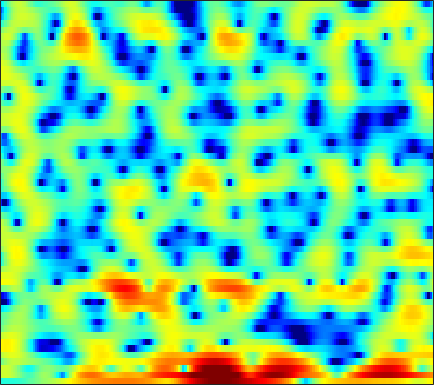

The data file committed next to this chart (first rows):
-3.5535, -3.4529, -3.2914, -3.2942, -3.3043, -3.2369, -3.2164, -3.1131, -3.0063, -2.7679, -2.4643, -2.257, -1.8923, -1.5316, -1.2365, -0.90177, -0.48826, -0.21383, 0.12764, 0.43222, 0.72885, 0.93838, 1.1902, 1.4342
2.442, 2.612, 2.667, 2.6, 2.423, 2.063, 1.553, 1.093, 0.3927, -0.3817, -1.149, -1.671, -2.083, -2.115, -1.866, -1.363, -0.6945, -0.1641, 0.4122, 0.8068, 1.012, 0.9682, 0.6792, 0.09294
2.72, 2.754, 2.723, 2.56, 2.375, 1.951, 1.341, 0.7668, -0.1694, -1.266, -2.482, -3.283, -4.095, -4.191, -3.807, -2.951, -1.942, -1.277, -0.5482, -0.01686, 0.2499, 0.3586, 0.3311, 0.1396
-0.7059, 0.1369, 0.9768, 1.597, 1.896, 2.149, 2.249, 2.217, 2.104, 1.884, 1.632, 1.425, 1.124, 0.8494, 0.6602, 0.4278, 0.1798, 0.003295, -0.2617, -0.5558, -0.8953, -1.188, -1.672, -2.199
1.783, 2.287, 2.818, 3.191, 3.356, 3.451, 3.401, 3.281, 2.992, 2.57, 2.067, 1.61, 0.9175, 0.1518, -0.4479, -1.257, -2.108, -2.727, -3.49, -4.186, -4.731, -5.116, -5.586, -5.989
4.607, 4.695, 4.749, 4.725, 4.627, 4.384, 4.006, 3.618, 2.942, 2.092, 1.04, 0.09825, -1.375, -3.139, -4.675, -7.059, -9.799, -11.91, -14.32, -15.36, -15.2, -14.81, -14.27, -13.79
4.601, 4.718, 4.798, 4.774, 4.681, 4.445, 4.064, 3.673, 2.986, 2.132, 1.046, 0.07651, -1.451, -3.287, -4.877, -7.306, -9.958, -11.89, -13.7, -14.34, -14.47, -14.74, -15.75, -17.82
2.182, 2.584, 3.003, 3.285, 3.395, 3.428, 3.318, 3.14, 2.789, 2.29, 1.671, 1.129, 0.3212, -0.5697, -1.258, -2.184, -3.085, -3.684, -4.397, -5.009, -5.481, -5.774, -6.027, -6.178
-0.7573, -0.03817, 0.7257, 1.292, 1.605, 1.887, 2.023, 2.037, 1.944, 1.743, 1.444, 1.164, 0.7397, 0.2658, -0.0935, -0.5809, -1.028, -1.335, -1.68, -1.931, -2.092, -2.144, -2.155, -2.077
-1.606, -0.9709, -0.2413, 0.3488, 0.7018, 1.066, 1.299, 1.394, 1.414, 1.312, 1.092, 0.8487, 0.4416, -0.05223, -0.4492, -0.981, -1.481, -1.774, -2.032, -2.091, -1.954, -1.741, -1.343, -0.8924
-1.64, -1.249, -0.7123, -0.1722, 0.2128, 0.6774, 1.065, 1.271, 1.419, 1.401, 1.2, 0.888, 0.2953, -0.5697, -1.42, -2.839, -4.566, -5.943, -7.341, -7.21, -5.634, -4.168, -2.342, -0.8158
-5.257, -5.068, -4.446, -3.526, -2.746, -1.671, -0.6977, -0.08444, 0.5437, 0.9166, 1.019, 0.9177, 0.4988, -0.2693, -1.102, -2.607, -4.691, -6.652, -9.069, -8.813, -6.047, -3.895, -1.534, 0.269
-17.8, -19.27, -17.61, -12.82, -9.693, -6.525, -4.176, -2.868, -1.574, -0.6996, -0.1864, 0.00779, 0.06533, -0.05298, -0.2194, -0.5268, -0.8327, -0.9717, -1.008, -0.7705, -0.2774, 0.2015, 0.9316, 1.657
-14.98, -13.95, -12.19, -9.543, -7.445, -5.025, -3.204, -2.186, -1.268, -0.7607, -0.5722, -0.5566, -0.6659, -0.738, -0.7194, -0.5706, -0.2798, -0.01904, 0.3682, 0.7514, 1.087, 1.33, 1.605, 1.847
-0.4221, -0.2374, 0.179, 0.7045, 1.093, 1.548, 1.818, 1.818, 1.513, 0.766, -0.5037, -1.847, -4.047, -6.115, -6.337, -4.685, -2.57, -1.258, -0.01138, 0.7432, 1.081, 1.073, 0.7738, 0.2176
4.305, 4.226, 4.168, 4.106, 4.034, 3.856, 3.507, 3.098, 2.3, 1.126, -0.5166, -2.117, -4.724, -7.135, -7.52, -5.866, -3.847, -2.67, -1.684, -1.282, -1.461, -1.981, -3.262, -5.455
3.422, 3.418, 3.427, 3.431, 3.4, 3.277, 3.039, 2.774, 2.288, 1.657, 0.9149, 0.3177, -0.4414, -1.08, -1.414, -1.695, -1.852, -1.948, -2.135, -2.487, -3.036, -3.597, -4.546, -5.685
0.879, 1.272, 1.83, 2.326, 2.624, 2.904, 3.034, 3.02, 2.87, 2.58, 2.178, 1.811, 1.272, 0.7024, 0.2589, -0.3385, -0.9305, -1.369, -1.976, -2.58, -3.196, -3.674, -4.318, -4.938
-3.665, -1.846, 0.08246, 1.517, 2.333, 3.111, 3.589, 3.779, 3.824, 3.654, 3.291, 2.908, 2.252, 1.458, 0.789, -0.1644, -1.146, -1.874, -2.777, -3.57, -4.25, -4.695, -5.237, -5.758
-3.509, -1.538, 0.5516, 2.12, 2.999, 3.848, 4.372, 4.568, 4.596, 4.362, 3.864, 3.324, 2.363, 1.124, 0.004569, -1.747, -3.75, -5.329, -7.194, -8.312, -8.544, -8.407, -8.251, -8.365
0.5829, 1.355, 2.325, 3.159, 3.665, 4.168, 4.459, 4.529, 4.427, 4.089, 3.502, 2.877, 1.765, 0.284, -1.14, -3.58, -6.954, -10.51, -18.36, -23.27, -15.1, -12.39, -10.6, -10.09
1.838, 2.282, 2.782, 3.175, 3.396, 3.581, 3.648, 3.622, 3.472, 3.183, 2.738, 2.285, 1.516, 0.5076, -0.4082, -1.829, -3.413, -4.623, -6.037, -6.954, -7.326, -7.405, -7.513, -7.772
2.221, 2.389, 2.495, 2.481, 2.407, 2.261, 2.101, 1.997, 1.898, 1.836, 1.773, 1.699, 1.523, 1.235, 0.9309, 0.4224, -0.1901, -0.6899, -1.383, -2.081, -2.764, -3.286, -4.01, -4.771
2.665, 2.456, 1.987, 1.305, 0.6712, -0.2638, -1.131, -1.558, -1.583, -0.998, -0.09676, 0.5937, 1.374, 1.944, 2.218, 2.373, 2.313, 2.138, 1.751, 1.195, 0.4631, -0.2015, -1.249, -2.516
2.27, 1.752, 0.8033, -0.5275, -1.895, -4.511, -8.898, -15.1, -16.25, -7.608, -3.262, -1.121, 0.9014, 2.261, 2.97, 3.578, 3.864, 3.893, 3.704, 3.262, 2.574, 1.887, 0.7146, -0.8101
-0.4927, -1.025, -1.766, -2.561, -3.234, -4.223, -5.156, -5.543, -5.152, -3.733, -1.921, -0.6253, 0.8458, 1.982, 2.621, 3.217, 3.538, 3.613, 3.507, 3.179, 2.646, 2.109, 1.207, 0.1127
-5.264, -5.964, -6.306, -5.957, -5.391, -4.503, -3.58, -2.882, -1.94, -0.9737, -0.01793, 0.659, 1.456, 2.108, 2.477, 2.806, 2.954, 2.953, 2.813, 2.532, 2.116, 1.728, 1.127, 0.4475
-12.38, -18.7, -21.89, -12.01, -8.357, -5.174, -2.978, -1.714, -0.3739, 0.6684, 1.471, 1.936, 2.392, 2.669, 2.773, 2.778, 2.657, 2.497, 2.208, 1.85, 1.434, 1.092, 0.6053, 0.08632
-6.076, -6.511, -6.196, -4.855, -3.518, -1.729, -0.1684, 0.7989, 1.83, 2.574, 3.049, 3.234, 3.269, 3.076, 2.802, 2.303, 1.701, 1.23, 0.6256, 0.0873, -0.3561, -0.6565, -1.083, -1.574
-2.663, -1.964, -0.9733, 0.0763, 0.874, 1.887, 2.779, 3.334, 3.876, 4.173, 4.191, 4.017, 3.504, 2.662, 1.793, 0.3302, -1.429, -2.825, -4.402, -5.115, -4.976, -4.66, -4.359, -4.455
-2.956, -1.372, 0.2693, 1.563, 2.351, 3.212, 3.869, 4.233, 4.52, 4.555, 4.304, 3.9, 3.033, 1.725, 0.3854, -2.031, -5.501, -9.324, -19.07, -20.48, -12.01, -9.29, -7.293, -6.391
-1.525, -0.5364, 0.584, 1.497, 2.08, 2.735, 3.262, 3.557, 3.809, 3.856, 3.659, 3.318, 2.584, 1.48, 0.406, -1.355, -3.433, -5.073, -6.988, -8.111, -8.355, -8.145, -7.553, -6.771
0.2312, 0.3123, 0.4259, 0.5886, 0.7871, 1.19, 1.722, 2.155, 2.691, 3.098, 3.283, 3.248, 2.93, 2.299, 1.625, 0.4419, -1.039, -2.342, -4.332, -6.666, -9.281, -11.06, -11.49, -9.303
0.0731, -0.7652, -2.102, -3.477, -4.194, -4, -2.52, -1.107, 0.639, 1.992, 2.929, 3.366, 3.611, 3.483, 3.157, 2.417, 1.312, 0.2221, -1.632, -4.104, -7.381, -10.13, -11, -7.777
-2.241, -3.693, -6.322, -10.48, -15.72, -16.33, -8.82, -5.357, -2.225, -0.08611, 1.386, 2.141, 2.777, 3.038, 3.011, 2.728, 2.2, 1.669, 0.8284, -0.06863, -0.8676, -1.276, -1.434, -1.121
-4.332, -5.268, -6.285, -6.877, -6.905, -6.252, -4.908, -3.668, -2.024, -0.5876, 0.5489, 1.192, 1.779, 2.095, 2.173, 2.096, 1.863, 1.619, 1.242, 0.8761, 0.5776, 0.4314, 0.3533, 0.4014
-8.153, -9.829, -10.05, -8.239, -6.593, -4.594, -2.869, -1.75, -0.4696, 0.554, 1.31, 1.711, 2.02, 2.099, 2.031, 1.796, 1.445, 1.143, 0.7503, 0.4196, 0.1968, 0.1107, 0.1106, 0.2167
-8.144, -11.31, -11.02, -6.97, -4.473, -1.99, -0.193, 0.831, 1.852, 2.541, 2.927, 3.024, 2.911, 2.523, 2.062, 1.263, 0.3115, -0.4417, -1.367, -2.05, -2.365, -2.357, -2.09, -1.629
0.1432, -0.1729, -0.1474, 0.3678, 0.9571, 1.814, 2.598, 3.08, 3.537, 3.745, 3.685, 3.442, 2.837, 1.874, 0.883, -0.8446, -3.105, -5.183, -8.369, -11.01, -11.08, -9.882, -8.2, -6.812
2.458, 2.465, 2.567, 2.769, 2.967, 3.258, 3.521, 3.663, 3.742, 3.636, 3.302, 2.875, 2.027, 0.8107, -0.3836, -2.454, -5.23, -7.914, -12.51, -17.29, -17.14, -15.55, -14.37, -14.15
2.392, 2.506, 2.661, 2.839, 2.986, 3.191, 3.378, 3.479, 3.519, 3.424, 3.134, 2.774, 2.073, 1.093, 0.1668, -1.323, -3.079, -4.532, -6.534, -8.456, -10.27, -11.71, -14.13, -18.12
1.144, 1.165, 1.204, 1.339, 1.538, 1.918, 2.369, 2.703, 3.062, 3.271, 3.288, 3.156, 2.785, 2.193, 1.608, 0.6689, -0.4255, -1.328, -2.604, -3.917, -5.257, -6.264, -7.569, -8.662
-1.09, -1.706, -2.607, -3.072, -2.754, -1.512, 0.04352, 1.115, 2.27, 3.052, 3.498, 3.626, 3.555, 3.246, 2.886, 2.266, 1.527, 0.9232, 0.08327, -0.7719, -1.611, -2.219, -2.993, -3.693
-2.387, -4.065, -8.259, -20.32, -15.94, -6.195, -1.845, 0.2041, 2.036, 3.17, 3.776, 3.961, 3.907, 3.573, 3.185, 2.539, 1.834, 1.318, 0.6935, 0.1617, -0.2905, -0.6035, -1.037, -1.545
0.2554, -0.1827, -0.8818, -1.245, -1.003, -0.0238, 1.237, 2.106, 3, 3.539, 3.705, 3.59, 3.125, 2.319, 1.504, 0.2062, -1.177, -2.072, -2.755, -2.731, -2.295, -1.932, -1.599, -1.557
2.665, 2.697, 2.691, 2.708, 2.761, 2.898, 3.064, 3.165, 3.205, 3.065, 2.703, 2.242, 1.322, -0.03781, -1.441, -4.048, -8.109, -13.11, -19.29, -11.11, -6.763, -4.852, -3.306, -2.533
3.613, 3.612, 3.539, 3.4, 3.267, 3.048, 2.782, 2.549, 2.182, 1.735, 1.183, 0.6824, -0.1396, -1.201, -2.19, -3.783, -5.573, -6.777, -7.386, -6.505, -4.992, -3.939, -2.868, -2.232
3.748, 3.618, 3.338, 2.935, 2.562, 1.982, 1.334, 0.8265, 0.1631, -0.4225, -0.9182, -1.219, -1.551, -1.83, -2.03, -2.279, -2.467, -2.52, -2.417, -2.103, -1.653, -1.291, -0.8546, -0.5605
3.313, 3.069, 2.573, 1.861, 1.17, 0.05724, -1.264, -2.335, -3.751, -4.858, -5.316, -5.183, -4.585, -3.787, -3.171, -2.418, -1.758, -1.308, -0.7671, -0.2732, 0.182, 0.4887, 0.84, 1.113
2.329, 2.077, 1.488, 0.5668, -0.3798, -2.047, -4.314, -6.55, -10.62, -16.89, -18.92, -14.16, -9.759, -6.893, -5.286, -3.618, -2.321, -1.533, -0.6772, 0.001705, 0.5497, 0.9017, 1.309, 1.68
1.434, 1.395, 1.016, 0.2366, -0.6251, -2.204, -4.293, -6.198, -9.025, -11.61, -12.46, -11.69, -9.681, -7.473, -5.919, -4.143, -2.7, -1.859, -1.015, -0.4419, -0.0745, 0.1238, 0.3818, 0.7188
1.528, 1.881, 1.952, 1.575, 0.9969, -0.1787, -1.798, -3.317, -5.74, -8.577, -11.32, -12.2, -10.44, -7.477, -5.492, -3.38, -1.901, -1.169, -0.6837, -0.6953, -1.147, -1.713, -2.531, -2.923
1.692, 2.33, 2.816, 2.886, 2.659, 1.996, 0.8703, -0.3286, -2.493, -5.505, -9.389, -11.28, -8.721, -5.119, -3.137, -1.293, -0.255, 0.07861, -0.0373, -0.8519, -2.478, -4.433, -8.798, -19.91
-0.1912, 0.5903, 1.421, 1.986, 2.218, 2.258, 1.987, 1.618, 0.9312, 0.1706, -0.4481, -0.6609, -0.5452, -0.1336, 0.2433, 0.6288, 0.729, 0.5524, -0.03575, -1.073, -2.581, -3.97, -5.997, -7.582
-3.521, -2.346, -0.9181, 0.2674, 0.9891, 1.694, 2.14, 2.33, 2.428, 2.409, 2.325, 2.255, 2.164, 2.078, 1.987, 1.764, 1.401, 0.995, 0.2266, -0.8269, -2.218, -3.494, -5.609, -8.435
-8.498, -6.194, -3.621, -1.616, -0.4372, 0.7941, 1.693, 2.167, 2.597, 2.822, 2.89, 2.849, 2.701, 2.467, 2.227, 1.836, 1.352, 0.9266, 0.2393, -0.6057, -1.627, -2.542, -3.969, -5.644
-10.49, -7.532, -4.564, -2.311, -0.9973, 0.3665, 1.345, 1.868, 2.313, 2.507, 2.488, 2.351, 2.037, 1.598, 1.223, 0.7122, 0.2062, -0.1471, -0.5728, -0.9666, -1.351, -1.647, -2.018, -2.304
-5.411, -4.074, -2.387, -0.916, 0.03771, 1.065, 1.81, 2.186, 2.437, 2.406, 2.091, 1.681, 0.9132, -0.05616, -0.8376, -1.838, -2.553, -2.817, -2.8, -2.533, -2.204, -1.957, -1.658, -1.343
